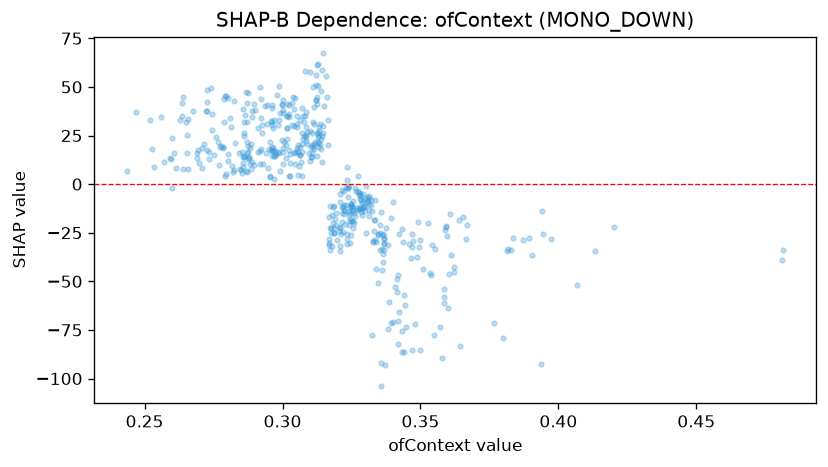

The table this chart was drawn from, first rows:
feature_value, shap_value
0.3603, -46.38
0.2598, 23.56
0.3257, -22.78
0.3417, -48.8
0.2882, 10.21
0.347, -32.33
0.3085, 22.21
0.2773, 18.85
0.324, -20.88
0.3065, 19.2
0.3257, -11.56
0.3132, 24.82
0.256, 34.4
0.2945, 31.14
0.3023, 34.53
0.3482, -72.19
0.3163, 33.06
0.3352, -34.04
0.2855, 38.7
0.2943, 40.56
0.312, 51.04
0.2982, 45.66
0.3432, -86.16
0.3042, 38.51
0.3062, 32.8
0.307, 38.93
0.316, 44.63
0.2998, 40.84
0.3233, -30.86
0.2727, 42.17
0.3443, -62.11
0.3285, -6.247
0.3148, 26.23
0.3942, -13.62
0.3337, -8.052
0.3543, -31.22
0.3163, 20.13
0.3655, -16.78
0.2968, 2.797
0.3392, -17.55
0.2638, 7.765
0.2815, 9.498
0.3233, -28.31
0.3178, -31.75
0.3052, 29.27
0.329, -11.75
0.325, -11.22
0.3195, -21.1
0.3137, 20.68
0.3402, -9.283
0.3095, 16.14
0.3047, 16.47
0.318, -15.82
0.3015, 28.91
0.3138, 47.71
0.3122, 43.44
0.2912, 28.63
0.3082, 35.27
0.2885, 20.78
0.42, -21.98
... 435 more rows
